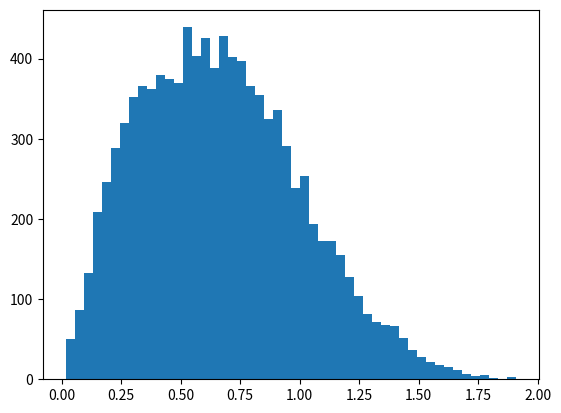
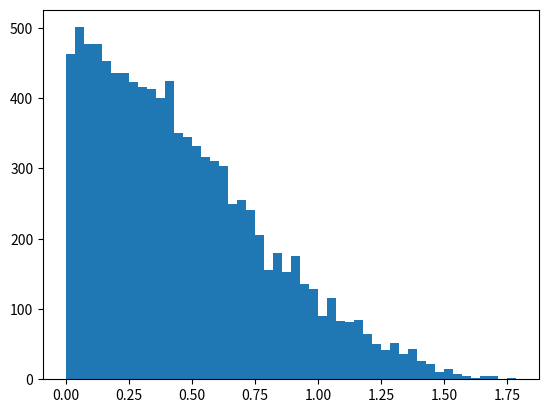

These charts were generated, in order, by the following Python code:
import matplotlib.pyplot as plt
import numpy as np

n = 10000

data = []
for i in range(n):
    s1 = np.random.rand()
    s2 = np.random.rand()
    data.append(s1 - s2)
# plt.figure()
# plt.hist(data, bins=50)
# plt.show()

x1 = np.arange(-1, 0, 0.001)
f1 = 1 + x1
x2 = np.arange(0, 1, 0.001)
f2 = 1 - x2
# plt.figure()
# plt.plot(x1, f1)
# plt.plot(x2, f2)
# plt.show()


data = []
for i in range(n):
    s1 = np.random.rand()
    s2 = np.random.rand()
    data.append(np.abs(s1 - s2))
# plt.figure()
# plt.hist(data, bins=50)
# plt.show()

f = np.arange(0, 1, 0.001)
f = 2 * (1 - f)
# plt.figure()
# plt.plot(f)
# plt.show()

data = []
for i in range(n):
    s1 = np.random.rand()
    s2 = np.random.rand()
    s3 = np.random.rand()
    s4 = np.random.rand()
    data.append(np.abs(np.abs(s1 - s2) - np.abs(s3 - s4)))
# plt.figure()
# plt.hist(data, bins=50)
# plt.show()

f = np.arange(0, 1, 0.001)
f = np.power((f - 1), 3) / 3 + np.power((f - 1), 2) * (f + 3)
# plt.figure()
# plt.plot(f)
# plt.show()

data = []
for i in range(n):
    s1 = np.random.rand()
    s2 = np.random.rand()
    s3 = np.random.rand()
    data.append(np.abs(s1 - s3) - np.abs(s2 - s3))
# plt.figure()
# plt.hist(data, bins=50)
# plt.show()

x1 = np.arange(0, 1, 0.001)
f1 = np.power(x1, 3) * 2 / 3 - 2 * x1 + 4 / 3
x2 = np.arange(-1, 0, 0.001)
f2 = - np.power((x2 + 1), 3) / 6 - np.power((x2 + 1), 2) * (x2 - 3) / 2
# plt.figure()
# plt.plot(x1, f1)
# plt.plot(x2, f2)
# plt.show()

data = []
for i in range(n):
    x11 = np.random.rand()
    x12 = np.random.rand()
    y11 = np.random.rand()
    y12 = np.random.rand()
    data.append(np.abs(x11 - y11) + np.abs(x12 - y12))
plt.figure()
plt.hist(data, bins=50)
plt.show()


data = []
for i in range(n):
    x11 = np.random.rand()
    x12 = np.random.rand()
    y11 = np.random.rand()
    y12 = np.random.rand()
    data.append(np.abs(x11 - y11 + x12 - y12))
plt.figure()
plt.hist(data, bins=50)
plt.show()